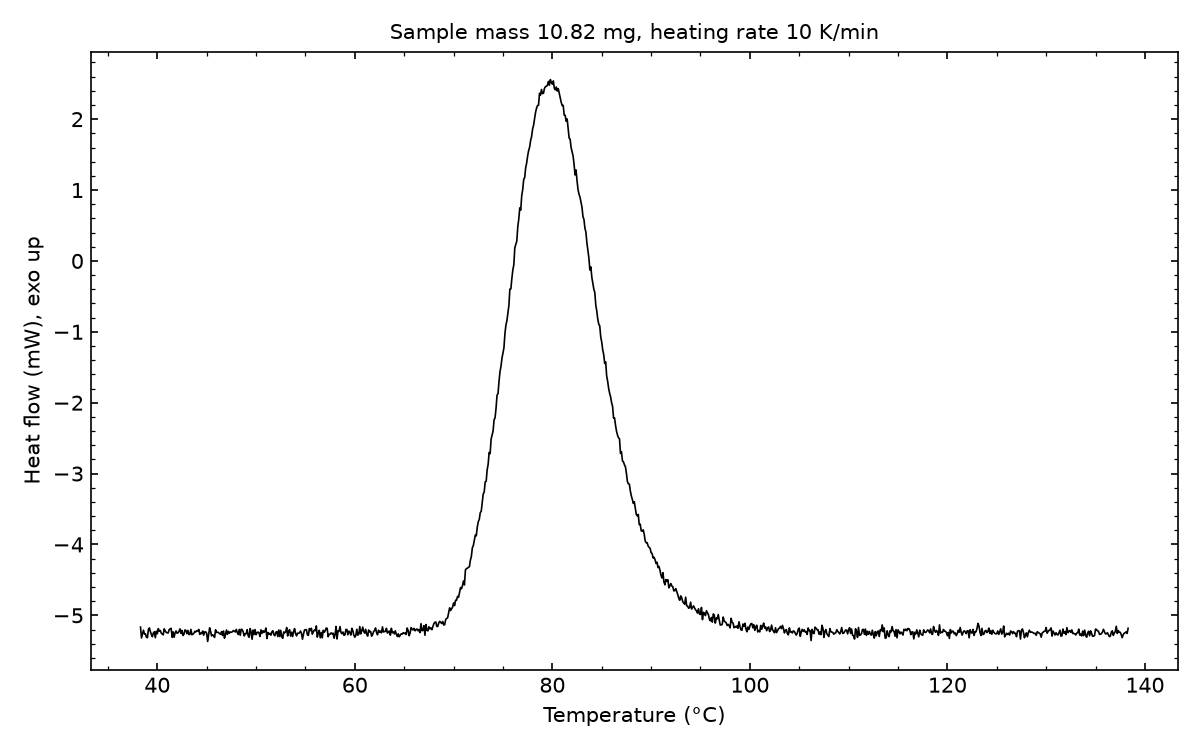

The data file committed next to this chart (first rows):
# sample_mass_mg=10.82, heating_rate_K_per_min=10, exo=up
Temperature (°C), Heat flow (mW)
38.30, -5.165
38.40, -5.319
38.50, -5.266
38.60, -5.209
38.70, -5.262
38.80, -5.261
38.90, -5.31
39.00, -5.316
39.10, -5.197
39.20, -5.177
39.30, -5.23
39.40, -5.269
39.50, -5.301
39.60, -5.249
39.70, -5.232
39.80, -5.315
39.90, -5.224
40.00, -5.259
40.10, -5.187
40.20, -5.221
40.30, -5.214
40.40, -5.25
40.50, -5.264
40.60, -5.275
40.70, -5.19
40.80, -5.219
40.90, -5.24
41.00, -5.247
41.10, -5.248
41.20, -5.202
41.30, -5.19
41.40, -5.183
41.50, -5.309
41.60, -5.233
41.70, -5.31
41.80, -5.248
41.90, -5.22
42.00, -5.252
42.10, -5.247
42.20, -5.224
42.30, -5.191
42.40, -5.256
42.50, -5.212
42.60, -5.284
42.70, -5.267
42.80, -5.205
42.90, -5.214
43.00, -5.259
43.10, -5.212
43.20, -5.27
43.30, -5.269
43.40, -5.198
43.50, -5.273
43.60, -5.267
43.70, -5.254
43.80, -5.225
43.90, -5.234
44.00, -5.216
44.10, -5.222
... 942 more rows
